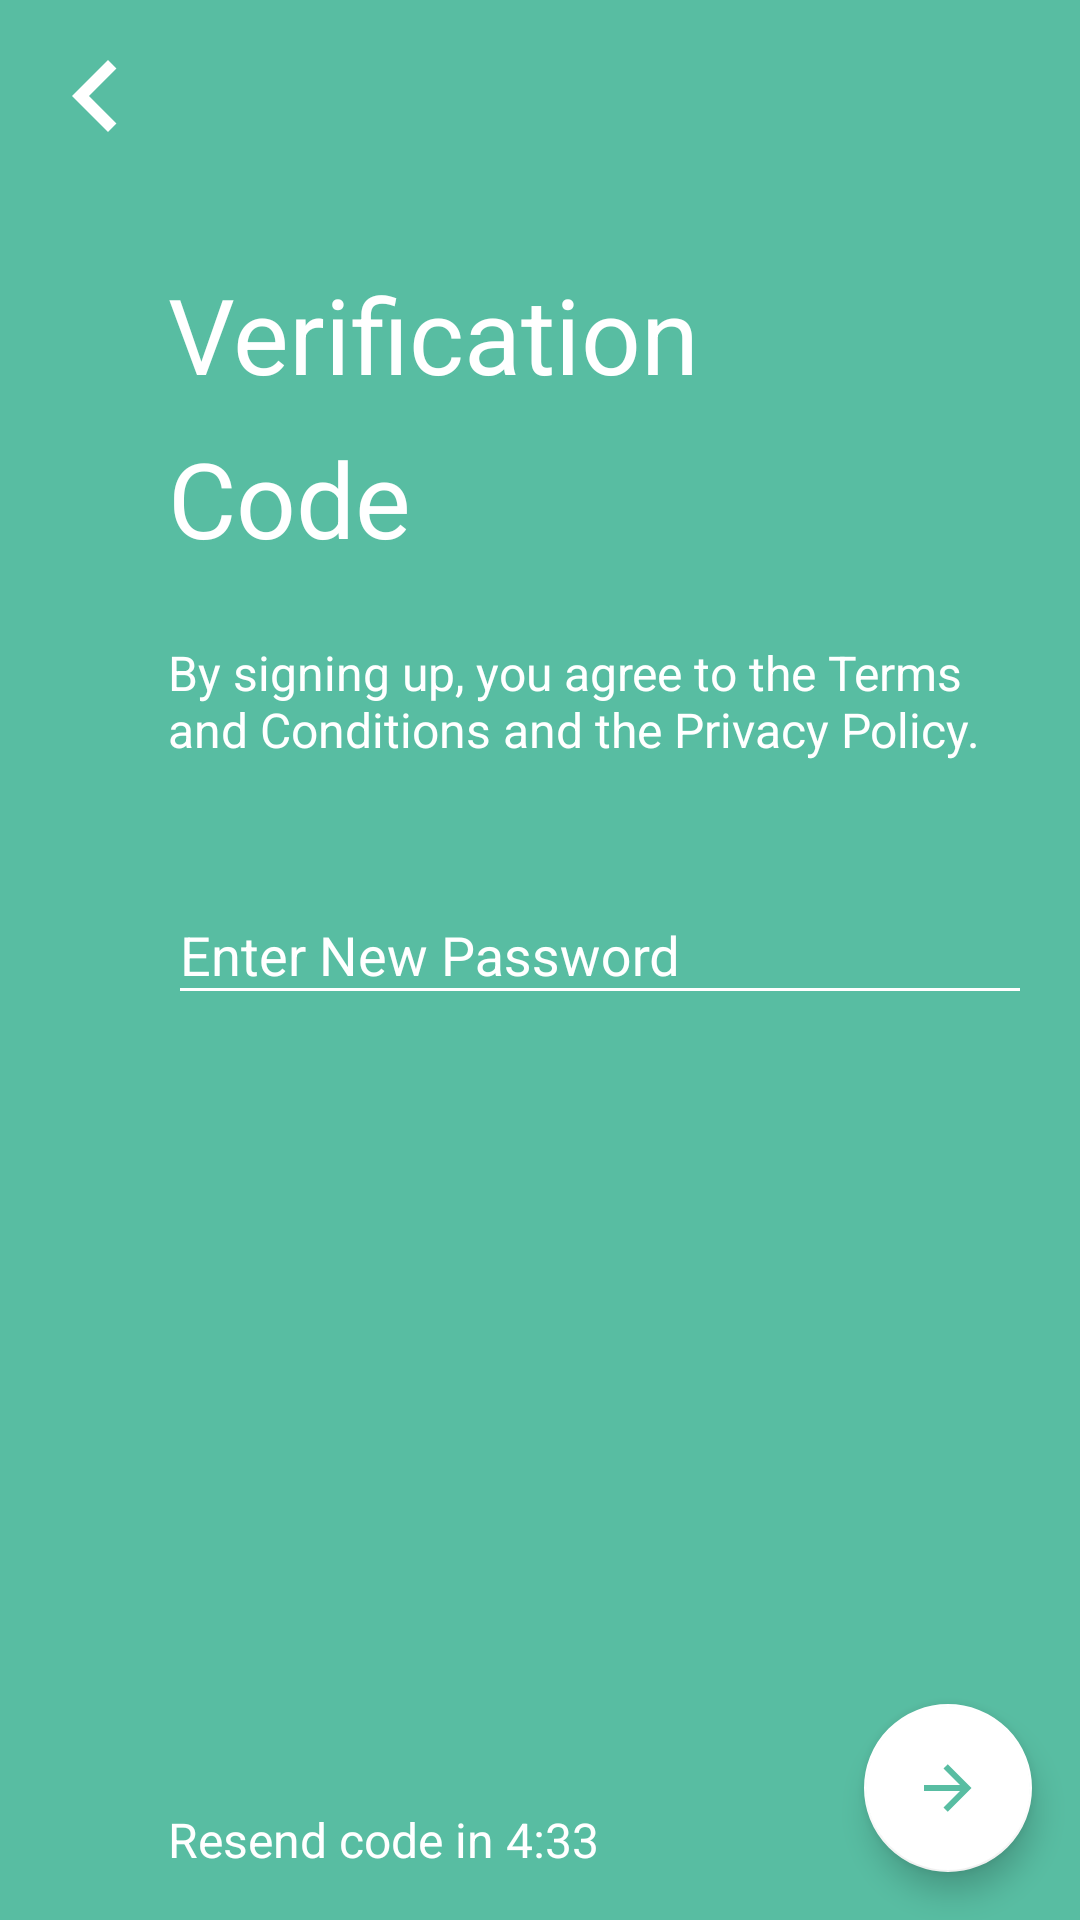

Write the Android layout XML for this screen, with the resource values it uses.
<!-- AndroidManifest.xml: application theme AppTheme -->
<!-- res/layout/activity_reset_pass_new_pass.xml -->
<?xml version="1.0" encoding="utf-8"?>
<androidx.constraintlayout.widget.ConstraintLayout xmlns:android="http://schemas.android.com/apk/res/android"
    xmlns:app="http://schemas.android.com/apk/res-auto"
    xmlns:tools="http://schemas.android.com/tools"
    android:layout_width="match_parent"
    android:layout_height="match_parent"
    android:background="@color/colorBackground"
    tools:context=".loginSignUp.EnterVerifyCodeActivity">

    <ImageView
        android:id="@+id/imgArrBack"
        android:layout_width="wrap_content"
        android:layout_height="wrap_content"
        android:layout_marginStart="@dimen/imgBack_marginStart"
        android:layout_marginTop="@dimen/imgBack_marginTop"
        app:layout_constraintStart_toStartOf="parent"
        app:layout_constraintTop_toTopOf="parent"
        app:srcCompat="@drawable/arrow_left"
        tools:ignore="VectorDrawableCompat" />

    <TextView
        android:id="@+id/textView3"
        style="@style/TitleAct"
        android:layout_width="wrap_content"
        android:layout_height="wrap_content"
        android:layout_marginTop="32dp"
        android:text="@string/Verification"
        app:layout_constraintStart_toEndOf="@+id/imgArrBack"
        app:layout_constraintTop_toBottomOf="@+id/imgArrBack" />

    <TextView
        android:id="@+id/textView4"
        style="@style/TitleAct"
        android:layout_width="wrap_content"
        android:layout_height="wrap_content"
        android:layout_marginTop="8dp"
        android:text="@string/Code"
        app:layout_constraintStart_toStartOf="@+id/textView3"
        app:layout_constraintTop_toBottomOf="@+id/textView3" />

    <TextView
        android:id="@+id/textView6"
        android:layout_width="0dp"
        android:layout_height="wrap_content"
        android:layout_marginTop="24dp"
        android:text="@string/PrivacyPolicy"
        android:textColor="@color/colorWhite"
        android:textSize="@dimen/text_size_below_tittle"
        app:layout_constraintEnd_toEndOf="@+id/fabNext"
        app:layout_constraintStart_toStartOf="@+id/textView4"
        app:layout_constraintTop_toBottomOf="@+id/textView4" />


    <com.google.android.material.floatingactionbutton.FloatingActionButton
        android:id="@+id/fabNext"
        android:layout_width="wrap_content"
        android:layout_height="wrap_content"
        android:layout_marginEnd="@dimen/fab_marginEnd"
        android:layout_marginBottom="@dimen/fab_marginBottom"
        android:clickable="true"
        app:backgroundTint="#FFFFFF"
        app:layout_constraintBottom_toBottomOf="parent"
        app:layout_constraintEnd_toEndOf="parent"
        app:srcCompat="@drawable/arrow_right"
        tools:ignore="VectorDrawableCompat" />

    <TextView
        android:id="@+id/textView7"
        android:layout_width="wrap_content"
        android:layout_height="wrap_content"
        android:text="@string/ResendCode"
        android:textColor="@color/colorWhite"
        android:textSize="@dimen/text_size_inTvBottom"
        app:layout_constraintBottom_toBottomOf="@+id/fabNext"
        app:layout_constraintStart_toStartOf="@+id/textView6" />

    <com.google.android.material.textfield.TextInputLayout
        android:layout_width="0dp"
        android:layout_height="wrap_content"
        android:layout_marginTop="32dp"
        android:textColorHint="@color/colorWhite"
        app:layout_constraintEnd_toEndOf="@+id/textView6"
        app:layout_constraintStart_toStartOf="@+id/textView6"
        app:layout_constraintTop_toBottomOf="@+id/textView6">

        <com.google.android.material.textfield.TextInputEditText
            android:id="@+id/edtNewPassword"
            android:layout_width="match_parent"
            android:layout_height="wrap_content"
            android:backgroundTint="@color/colorWhite"
            android:hint="@string/EnterNewPass"
            android:inputType="textPassword"
            android:textColor="@color/colorWhite" />
    </com.google.android.material.textfield.TextInputLayout>
</androidx.constraintlayout.widget.ConstraintLayout>
<!-- resources referenced by this layout -->
<resources>
  <color name="colorBackground">#58BDA2</color>
  <color name="colorWhite">#FFFFFF</color>
  <dimen name="fab_marginBottom">16dp</dimen>
  <dimen name="fab_marginEnd">16dp</dimen>
  <dimen name="imgBack_marginStart">8dp</dimen>
  <dimen name="imgBack_marginTop">8dp</dimen>
  <dimen name="text_size_below_tittle">16sp</dimen>
  <dimen name="text_size_inTvBottom">16sp</dimen>
  <!-- drawable arrow_left (drawable) -->
  <vector xmlns:android="http://schemas.android.com/apk/res/android"
      android:height="48dp"
      android:width="48dp"
      android:viewportWidth="24"
      android:viewportHeight="24">
      <path android:fillColor="#FFF" android:pathData="M15.41,16.58L10.83,12L15.41,7.41L14,6L8,12L14,18L15.41,16.58Z" />
  </vector>
  <!-- drawable arrow_right (drawable) -->
  <vector xmlns:android="http://schemas.android.com/apk/res/android"
      android:height="24dp"
      android:width="24dp"
      android:viewportWidth="24"
      android:viewportHeight="24">
      <path android:fillColor="#58BDA2" android:pathData="M4,11V13H16L10.5,18.5L11.92,19.92L19.84,12L11.92,4.08L10.5,5.5L16,11H4Z" />
  </vector>
  <string name="Code">Code</string>
  <string name="EnterNewPass">Enter New Password</string>
  <string name="PrivacyPolicy">By signing up, you agree to the Terms and Conditions and the Privacy Policy.</string>
  <string name="ResendCode">Resend code in 4:33</string>
  <string name="Verification">Verification</string>
  <style name="TitleAct">
          <item name="android:textSize">35sp</item>
          <item name="android:textColor">@color/colorWhite</item>
      </style>
  <style name="AppTheme" parent="Theme.AppCompat.Light.NoActionBar">
          
          <item name="colorPrimary">@color/colorPrimary</item>
          <item name="colorPrimaryDark">@color/colorPrimaryDark</item>
          <item name="colorAccent">@color/colorAccent</item>
      </style>
  <color name="colorPrimary">#008577</color>
  <color name="colorPrimaryDark">#00574B</color>
  <color name="colorAccent">#D81B60</color>
</resources>
